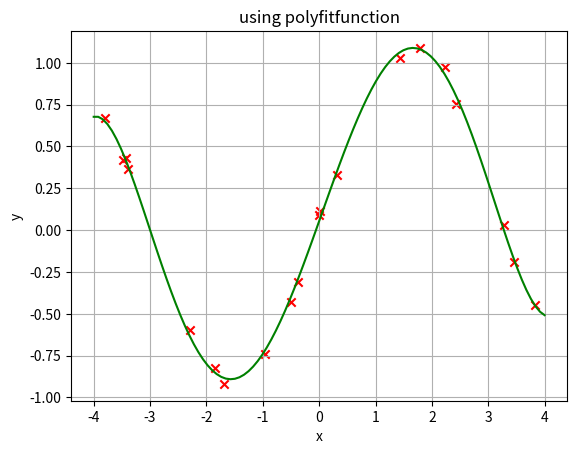

Source code (Python):
import numpy as np

np.random.seed(seed=7)

x = np.random.rand(20)*8 - 4
print(x)
y = np.sin(x) + np.random.rand(20)*0.2
omega = np.polyfit(x, y, 5)
print(omega)
f = np.poly1d(omega)

import matplotlib.pyplot as plt
plt.xlabel('x')
plt.ylabel('y')
plt.title('using polyfitfunction')
plt.grid()
plt.scatter(x, y, marker='x', c='red')
xx = np.linspace(-4, 4, 100)
plt.plot(xx, f(xx), color='green')
plt.show()



